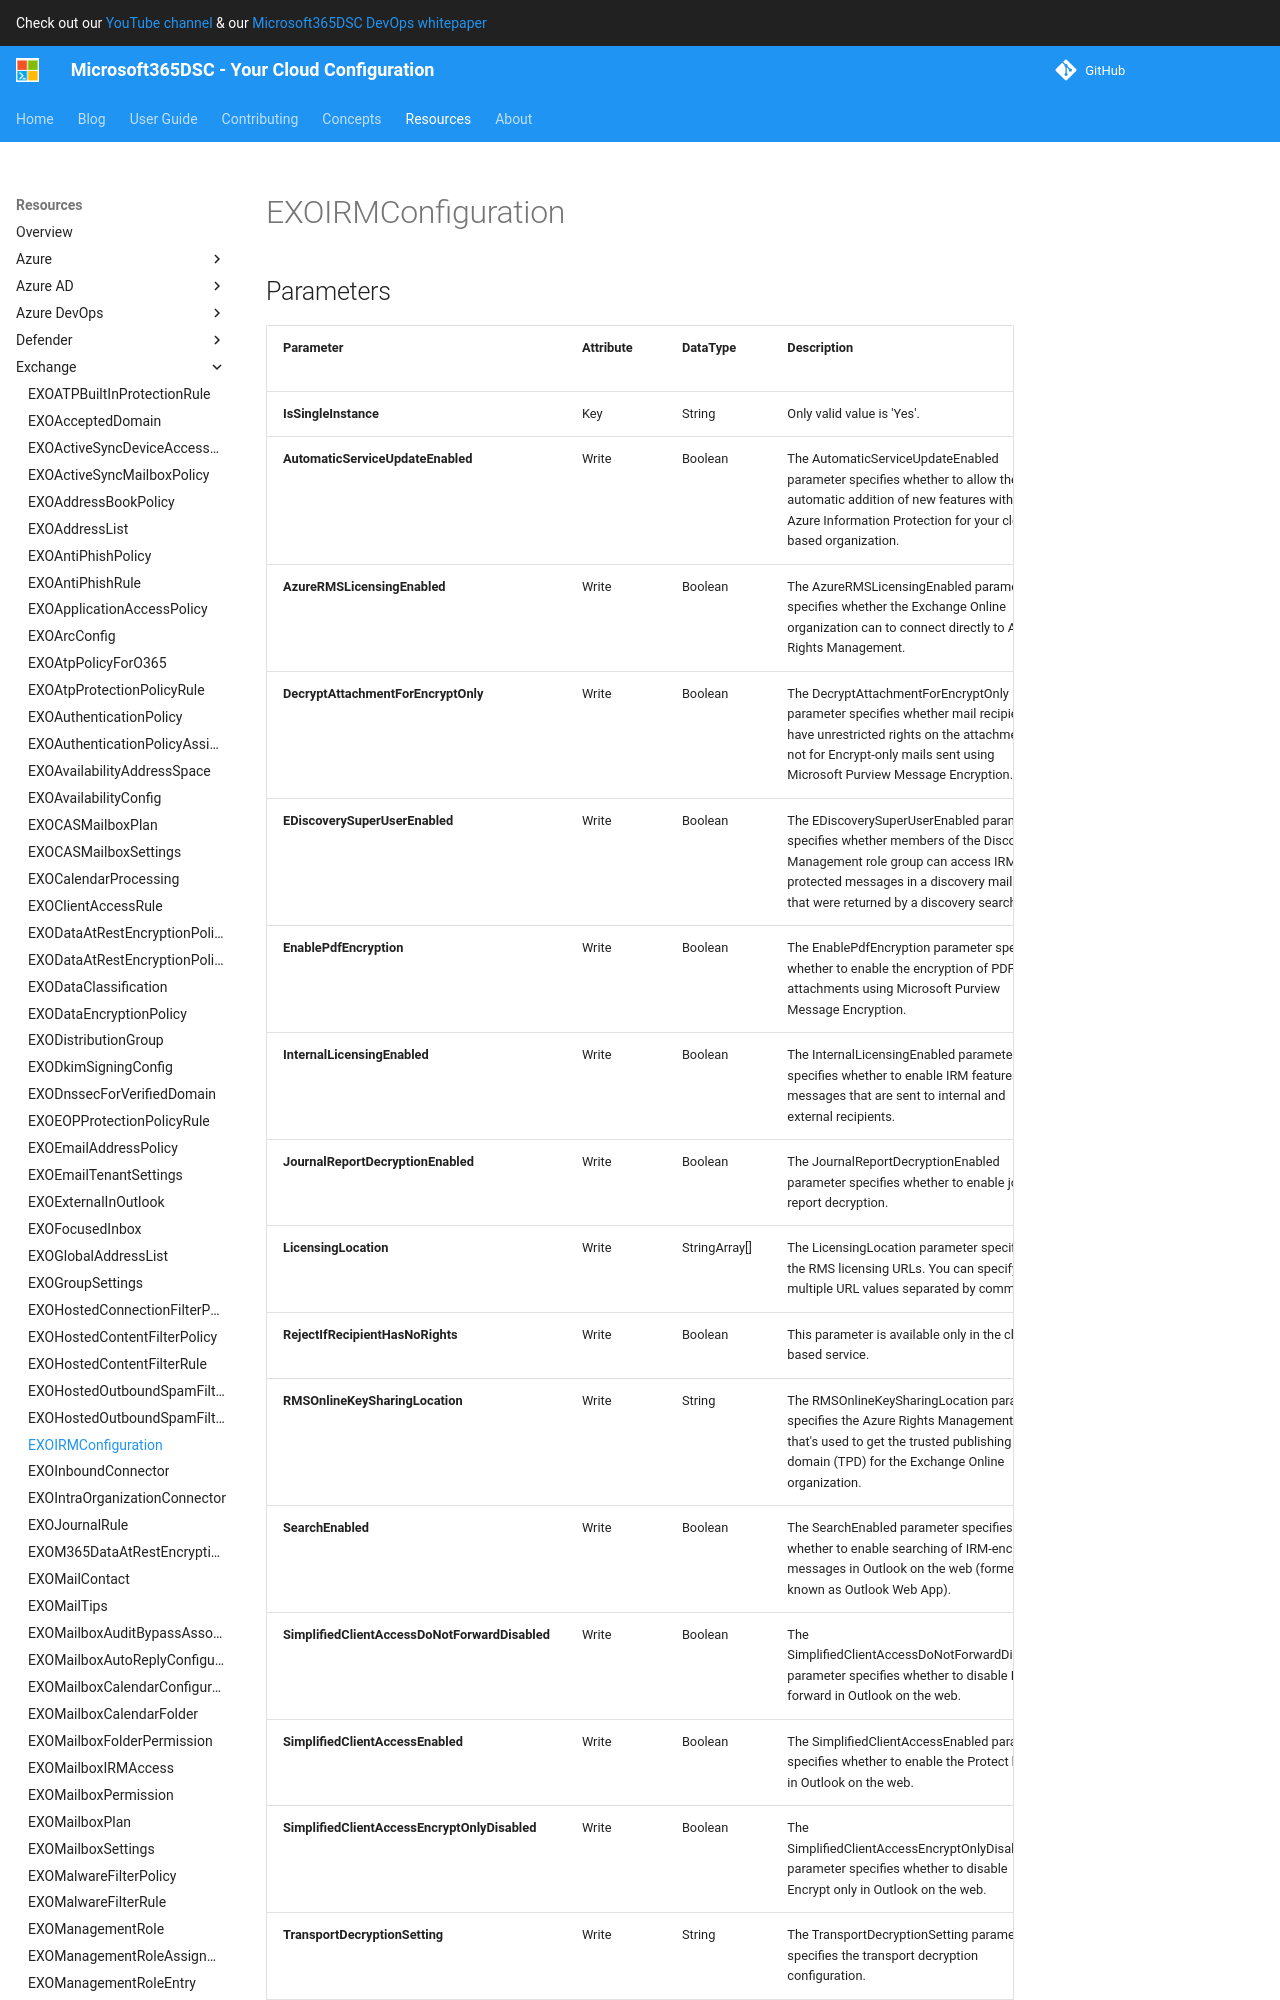

repository: microsoft/Microsoft365DSC · page: resources/exchange/EXOIRMConfiguration/index.html · generator: mkdocs

# EXOIRMConfiguration

## Parameters

| Parameter | Attribute | DataType | Description | Allowed Values |
| --- | --- | --- | --- | --- |
| **IsSingleInstance** | Key | String | Only valid value is 'Yes'. | `Yes` |
| **AutomaticServiceUpdateEnabled** | Write | Boolean | The AutomaticServiceUpdateEnabled parameter specifies whether to allow the automatic addition of new features within Azure Information Protection for your cloud-based organization. | |
| **AzureRMSLicensingEnabled** | Write | Boolean | The AzureRMSLicensingEnabled parameter specifies whether the Exchange Online organization can to connect directly to Azure Rights Management. | |
| **DecryptAttachmentForEncryptOnly** | Write | Boolean | The DecryptAttachmentForEncryptOnly parameter specifies whether mail recipients have unrestricted rights on the attachment or not for Encrypt-only mails sent using Microsoft Purview Message Encryption. | |
| **EDiscoverySuperUserEnabled** | Write | Boolean | The EDiscoverySuperUserEnabled parameter specifies whether members of the Discovery Management role group can access IRM-protected messages in a discovery mailbox that were returned by a discovery search. | |
| **EnablePdfEncryption** | Write | Boolean | The EnablePdfEncryption parameter specifies whether to enable the encryption of PDF attachments using Microsoft Purview Message Encryption.  | |
| **InternalLicensingEnabled** | Write | Boolean | The InternalLicensingEnabled parameter specifies whether to enable IRM features for messages that are sent to internal and external recipients. | |
| **JournalReportDecryptionEnabled** | Write | Boolean | The JournalReportDecryptionEnabled parameter specifies whether to enable journal report decryption. | |
| **LicensingLocation** | Write | StringArray[] | The LicensingLocation parameter specifies the RMS licensing URLs. You can specify multiple URL values separated by commas. | |
| **RejectIfRecipientHasNoRights** | Write | Boolean | This parameter is available only in the cloud-based service. | |
| **RMSOnlineKeySharingLocation** | Write | String | The RMSOnlineKeySharingLocation parameter specifies the Azure Rights Management URL that's used to get the trusted publishing domain (TPD) for the Exchange Online organization. | |
| **SearchEnabled** | Write | Boolean | The SearchEnabled parameter specifies whether to enable searching of IRM-encrypted messages in Outlook on the web (formerly known as Outlook Web App). | |
| **SimplifiedClientAccessDoNotForwardDisabled** | Write | Boolean | The SimplifiedClientAccessDoNotForwardDisabled parameter specifies whether to disable Do not forward in Outlook on the web. | |
| **SimplifiedClientAccessEnabled** | Write | Boolean | The SimplifiedClientAccessEnabled parameter specifies whether to enable the Protect button in Outlook on the web. | |
| **SimplifiedClientAccessEncryptOnlyDisabled** | Write | Boolean | The SimplifiedClientAccessEncryptOnlyDisabled parameter specifies whether to disable Encrypt only in Outlook on the web.  | |
